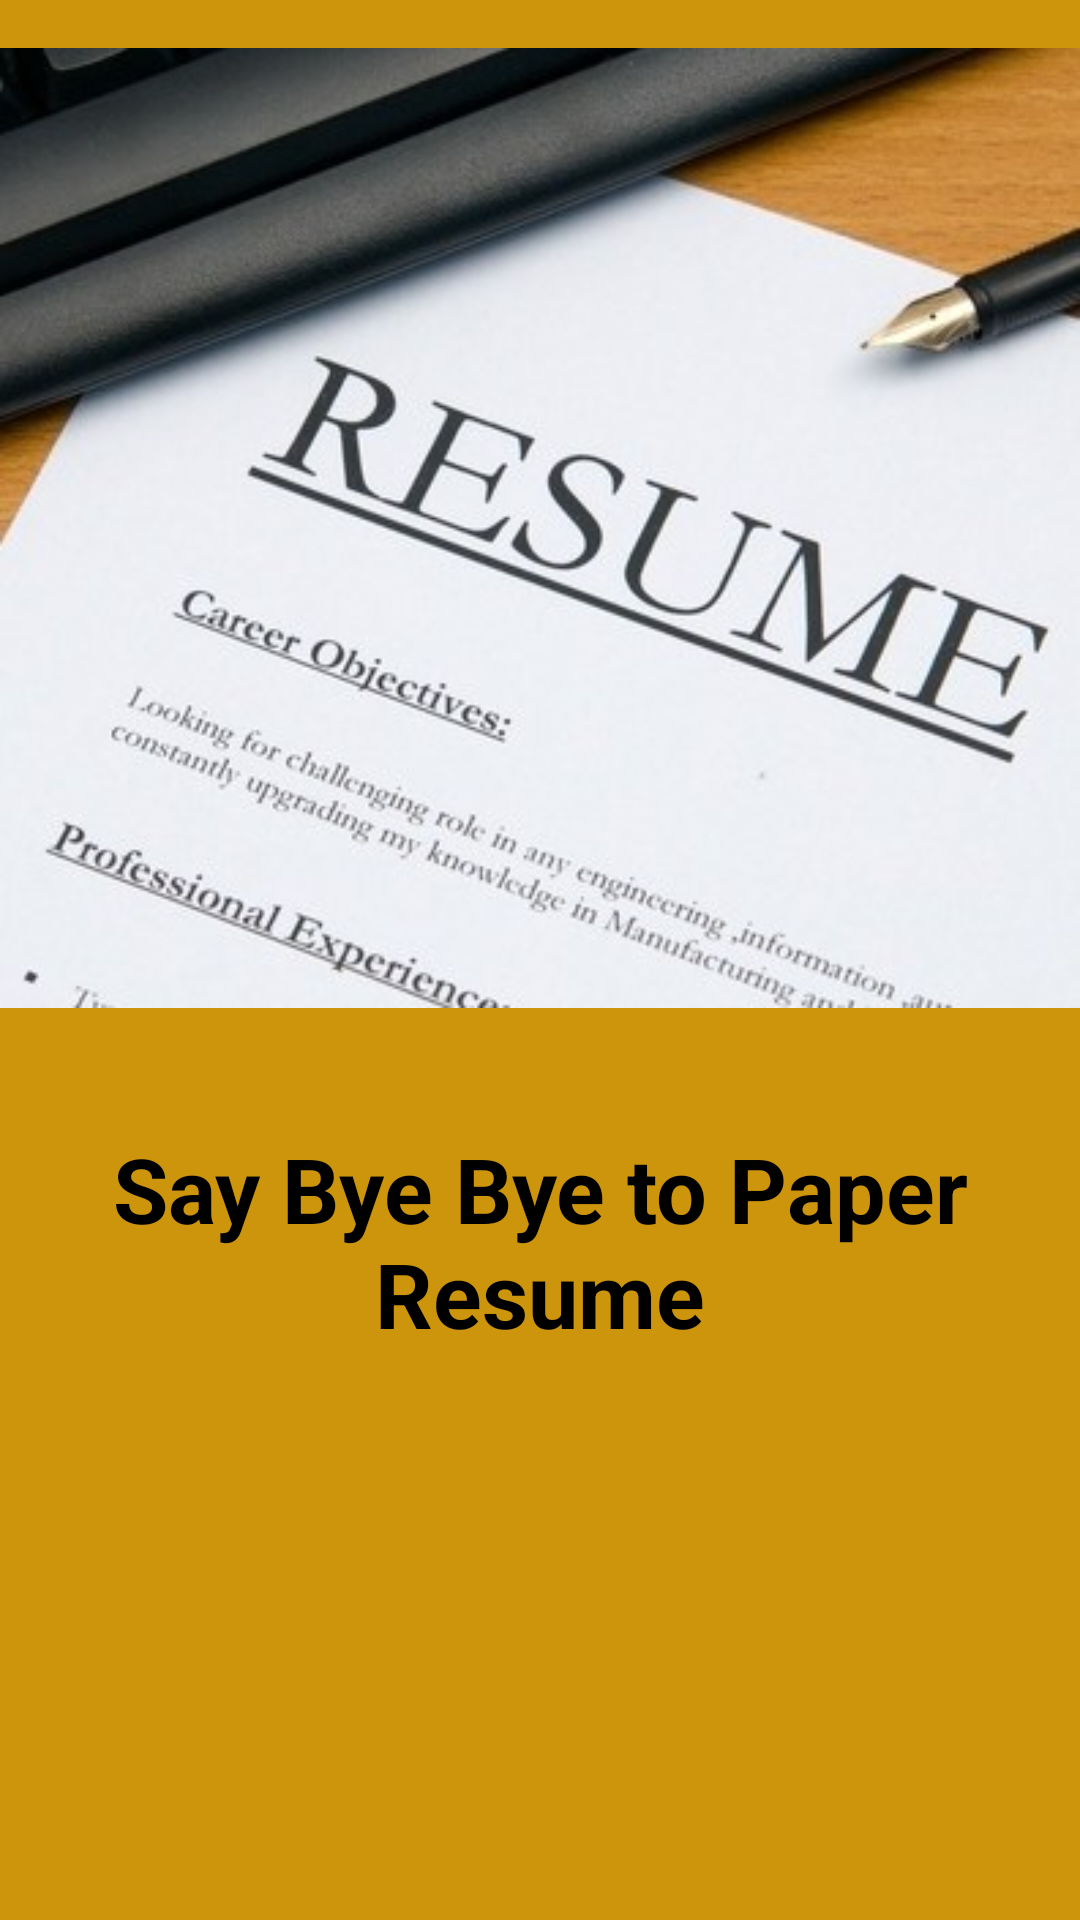

Layout XML and referenced resources for this Android screen:
<!-- AndroidManifest.xml: application theme AppTheme -->
<!-- res/layout/slide_1.xml -->
<?xml version="1.0" encoding="utf-8"?>
<RelativeLayout xmlns:android="http://schemas.android.com/apk/res/android"
    xmlns:app="http://schemas.android.com/apk/res-auto"
    xmlns:tools="http://schemas.android.com/tools"
    android:layout_width="match_parent"
    android:layout_height="match_parent"
    android:background="#cd950c">

    <ImageView
        android:id="@+id/imageView"
        android:layout_width="match_parent"
        android:layout_height="wrap_content"
        android:layout_alignParentLeft="true"
        android:layout_alignParentStart="true"
        android:layout_alignParentTop="true"
        app:srcCompat="@drawable/resume" />

    <TextView
        android:id="@+id/textView"
        android:layout_width="wrap_content"
        android:layout_height="wrap_content"
        android:layout_below="@+id/imageView"
        android:layout_centerHorizontal="true"
        android:layout_marginTop="24dp"
        android:text="@string/slide1"
        android:textAlignment="center"
        android:textColor="@android:color/black"
        android:textSize="30dp"
        android:textStyle="bold" />
</RelativeLayout>
<!-- resources referenced by this layout -->
<resources>
  <!-- drawable resume: jpg bitmap (drawable, 30736 bytes) -->
  <string name="slide1">Say Bye Bye to Paper Resume</string>
</resources>
